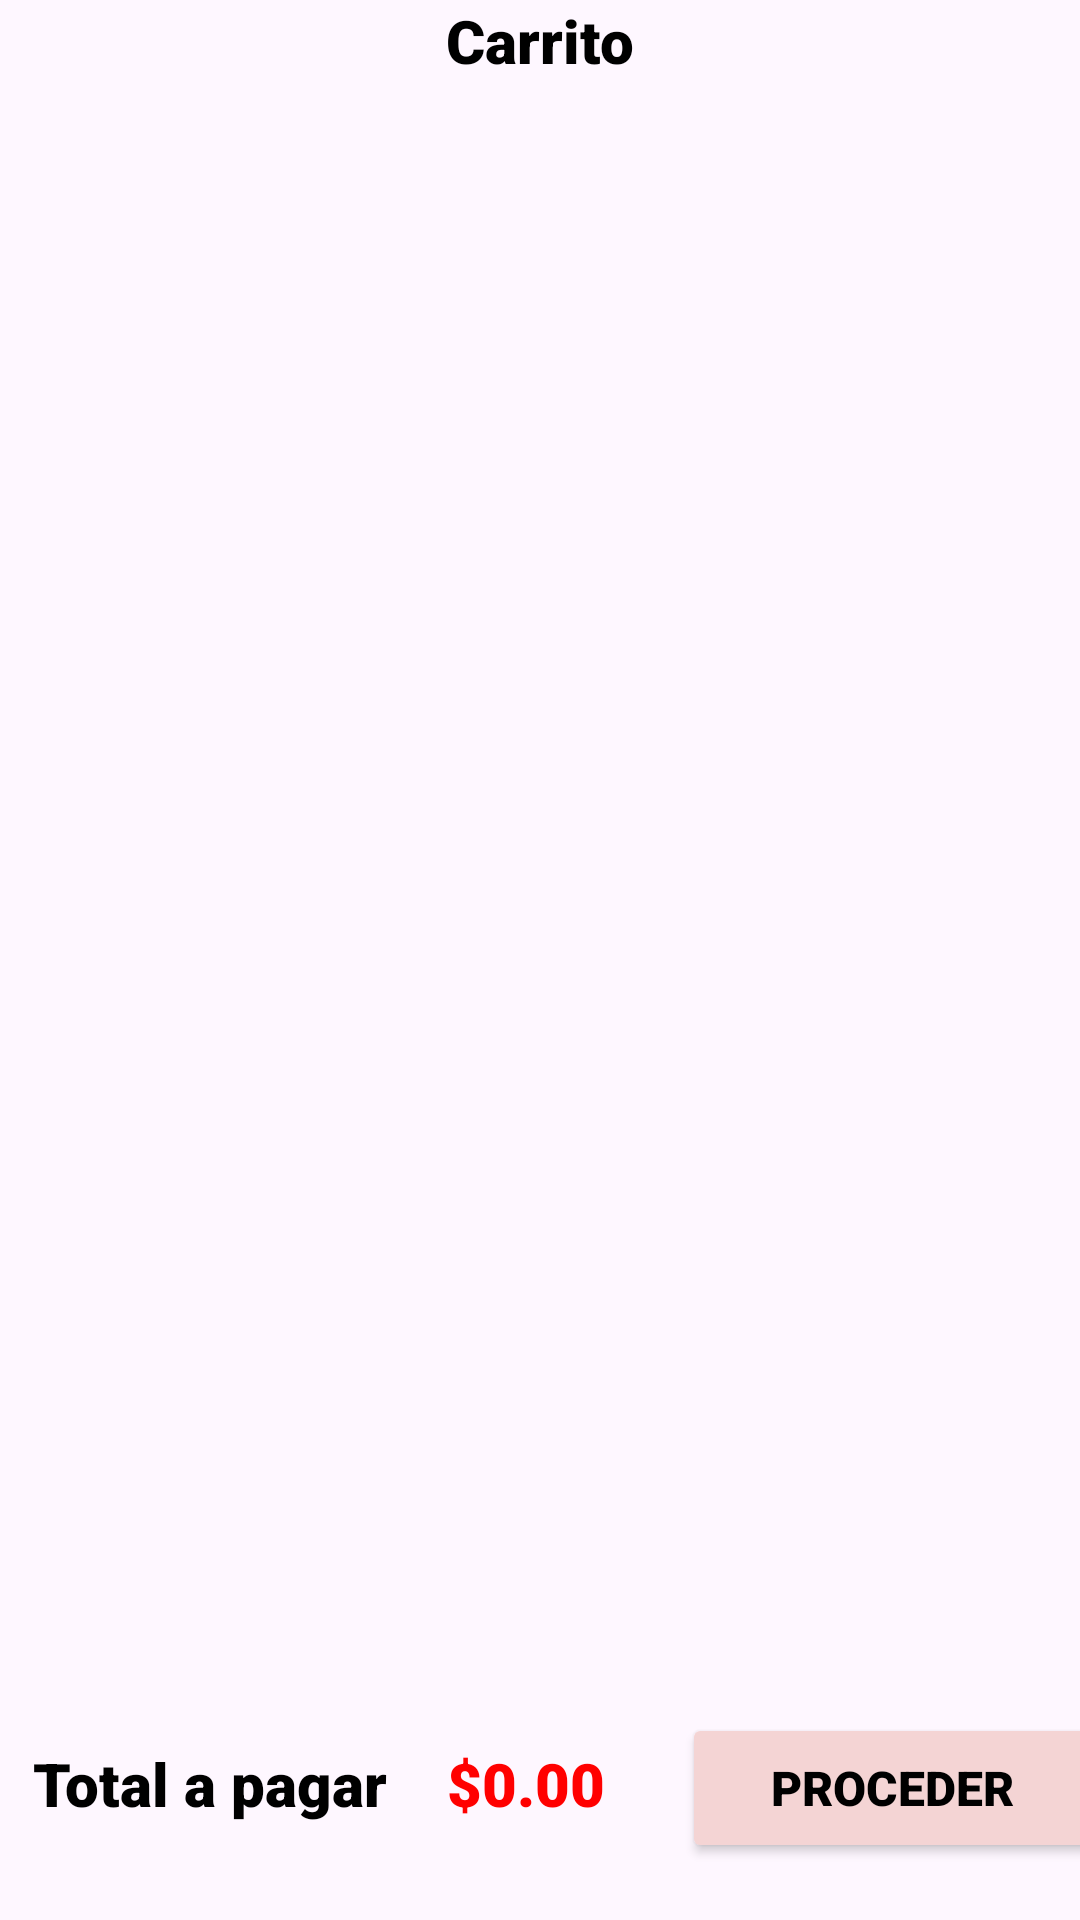

The Android layout XML behind this screen, and the referenced resources:
<!-- AndroidManifest.xml: application theme Theme.ProyectoPDM2024GT3Grupo1 -->
<!-- res/layout/fragment_carrito.xml -->
<?xml version="1.0" encoding="utf-8"?>
<androidx.constraintlayout.widget.ConstraintLayout xmlns:android="http://schemas.android.com/apk/res/android"
    xmlns:app="http://schemas.android.com/apk/res-auto"
    xmlns:tools="http://schemas.android.com/tools"
    android:layout_width="match_parent"
    android:layout_height="match_parent"
    tools:context=".CarritoFragment">

    

    <TextView
        android:id="@+id/txtCarrito"
        android:layout_width="wrap_content"
        android:layout_height="wrap_content"
        android:layout_gravity="bottom"
        android:fontFamily="sans-serif-black"
        android:text="Carrito"
        android:textColor="#000000"
        android:textSize="20sp"
        app:layout_constraintEnd_toEndOf="parent"
        app:layout_constraintStart_toStartOf="parent"
        app:layout_constraintTop_toTopOf="parent" />

    <androidx.recyclerview.widget.RecyclerView
        android:id="@+id/RecycleCarrito"
        android:layout_width="0dp"
        android:layout_height="0dp"
        android:layout_marginBottom="10dp"
        app:layout_constraintBottom_toTopOf="@+id/txtTotalPagar"
        app:layout_constraintEnd_toEndOf="parent"
        app:layout_constraintHorizontal_bias="0.0"
        app:layout_constraintStart_toStartOf="parent"
        app:layout_constraintTop_toBottomOf="@+id/txtCarrito" />

    <TextView
        android:id="@+id/textView6"
        android:layout_width="wrap_content"
        android:layout_height="wrap_content"
        android:layout_gravity="bottom"
        android:layout_marginStart="20dp"
        android:fontFamily="sans-serif-black"
        android:text="Total a pagar    "
        android:textColor="#000000"
        android:textSize="20sp"
        app:layout_constraintBottom_toBottomOf="parent"
        app:layout_constraintEnd_toStartOf="@+id/txtTotalPagar"
        app:layout_constraintHorizontal_bias="1.0"
        app:layout_constraintStart_toStartOf="parent"
        app:layout_constraintTop_toBottomOf="@+id/RecycleCarrito"
        app:layout_constraintVertical_bias="0.238" />

    <TextView
        android:id="@+id/txtTotalPagar"
        android:layout_width="79dp"
        android:layout_height="31dp"
        android:layout_gravity="bottom"
        android:layout_marginBottom="28dp"
        android:fontFamily="sans-serif-black"
        android:text="$0.00"
        android:textColor="#FF0000"
        android:textSize="20sp"
        app:layout_constraintBottom_toBottomOf="parent"
        app:layout_constraintEnd_toEndOf="parent"
        app:layout_constraintHorizontal_bias="0.53"
        app:layout_constraintStart_toStartOf="parent" />

    <Button
        android:id="@+id/btnCrearPedido"
        android:layout_width="140dp"
        android:layout_height="50dp"
        android:backgroundTint="@color/rosa"
        android:fontFamily="sans-serif-black"
        android:text="Proceder"
        android:textColor="@color/black"
        android:textSize="16sp"
        app:layout_constraintBottom_toBottomOf="parent"
        app:layout_constraintEnd_toEndOf="parent"
        app:layout_constraintHorizontal_bias="0.111"
        app:layout_constraintStart_toEndOf="@+id/txtTotalPagar"
        app:layout_constraintTop_toBottomOf="@+id/RecycleCarrito"
        app:layout_constraintVertical_bias="0.0" />


</androidx.constraintlayout.widget.ConstraintLayout>
<!-- resources referenced by this layout -->
<resources>
  <color name="black">#FF000000</color>
  <color name="rosa">#F4D4D4</color>
  <style name="Theme.ProyectoPDM2024GT3Grupo1" parent="Theme.MaterialComponents.DayNight.DarkActionBar">
          
          <item name="colorPrimary">@color/purple_500</item>
          <item name="colorPrimaryVariant">@color/purple_700</item>
          <item name="colorOnPrimary">@color/white</item>
          
          <item name="colorSecondary">@color/teal_200</item>
          <item name="colorSecondaryVariant">@color/teal_700</item>
          <item name="colorOnSecondary">@color/black</item>
          
          <item name="android:statusBarColor">?attr/colorPrimaryVariant</item>
          
      </style>
  <color name="purple_500">#FF6200EE</color>
  <color name="purple_700">#FF3700B3</color>
  <color name="white">#FFFFFFFF</color>
  <color name="teal_200">#FF03DAC5</color>
  <color name="teal_700">#FF018786</color>
</resources>
